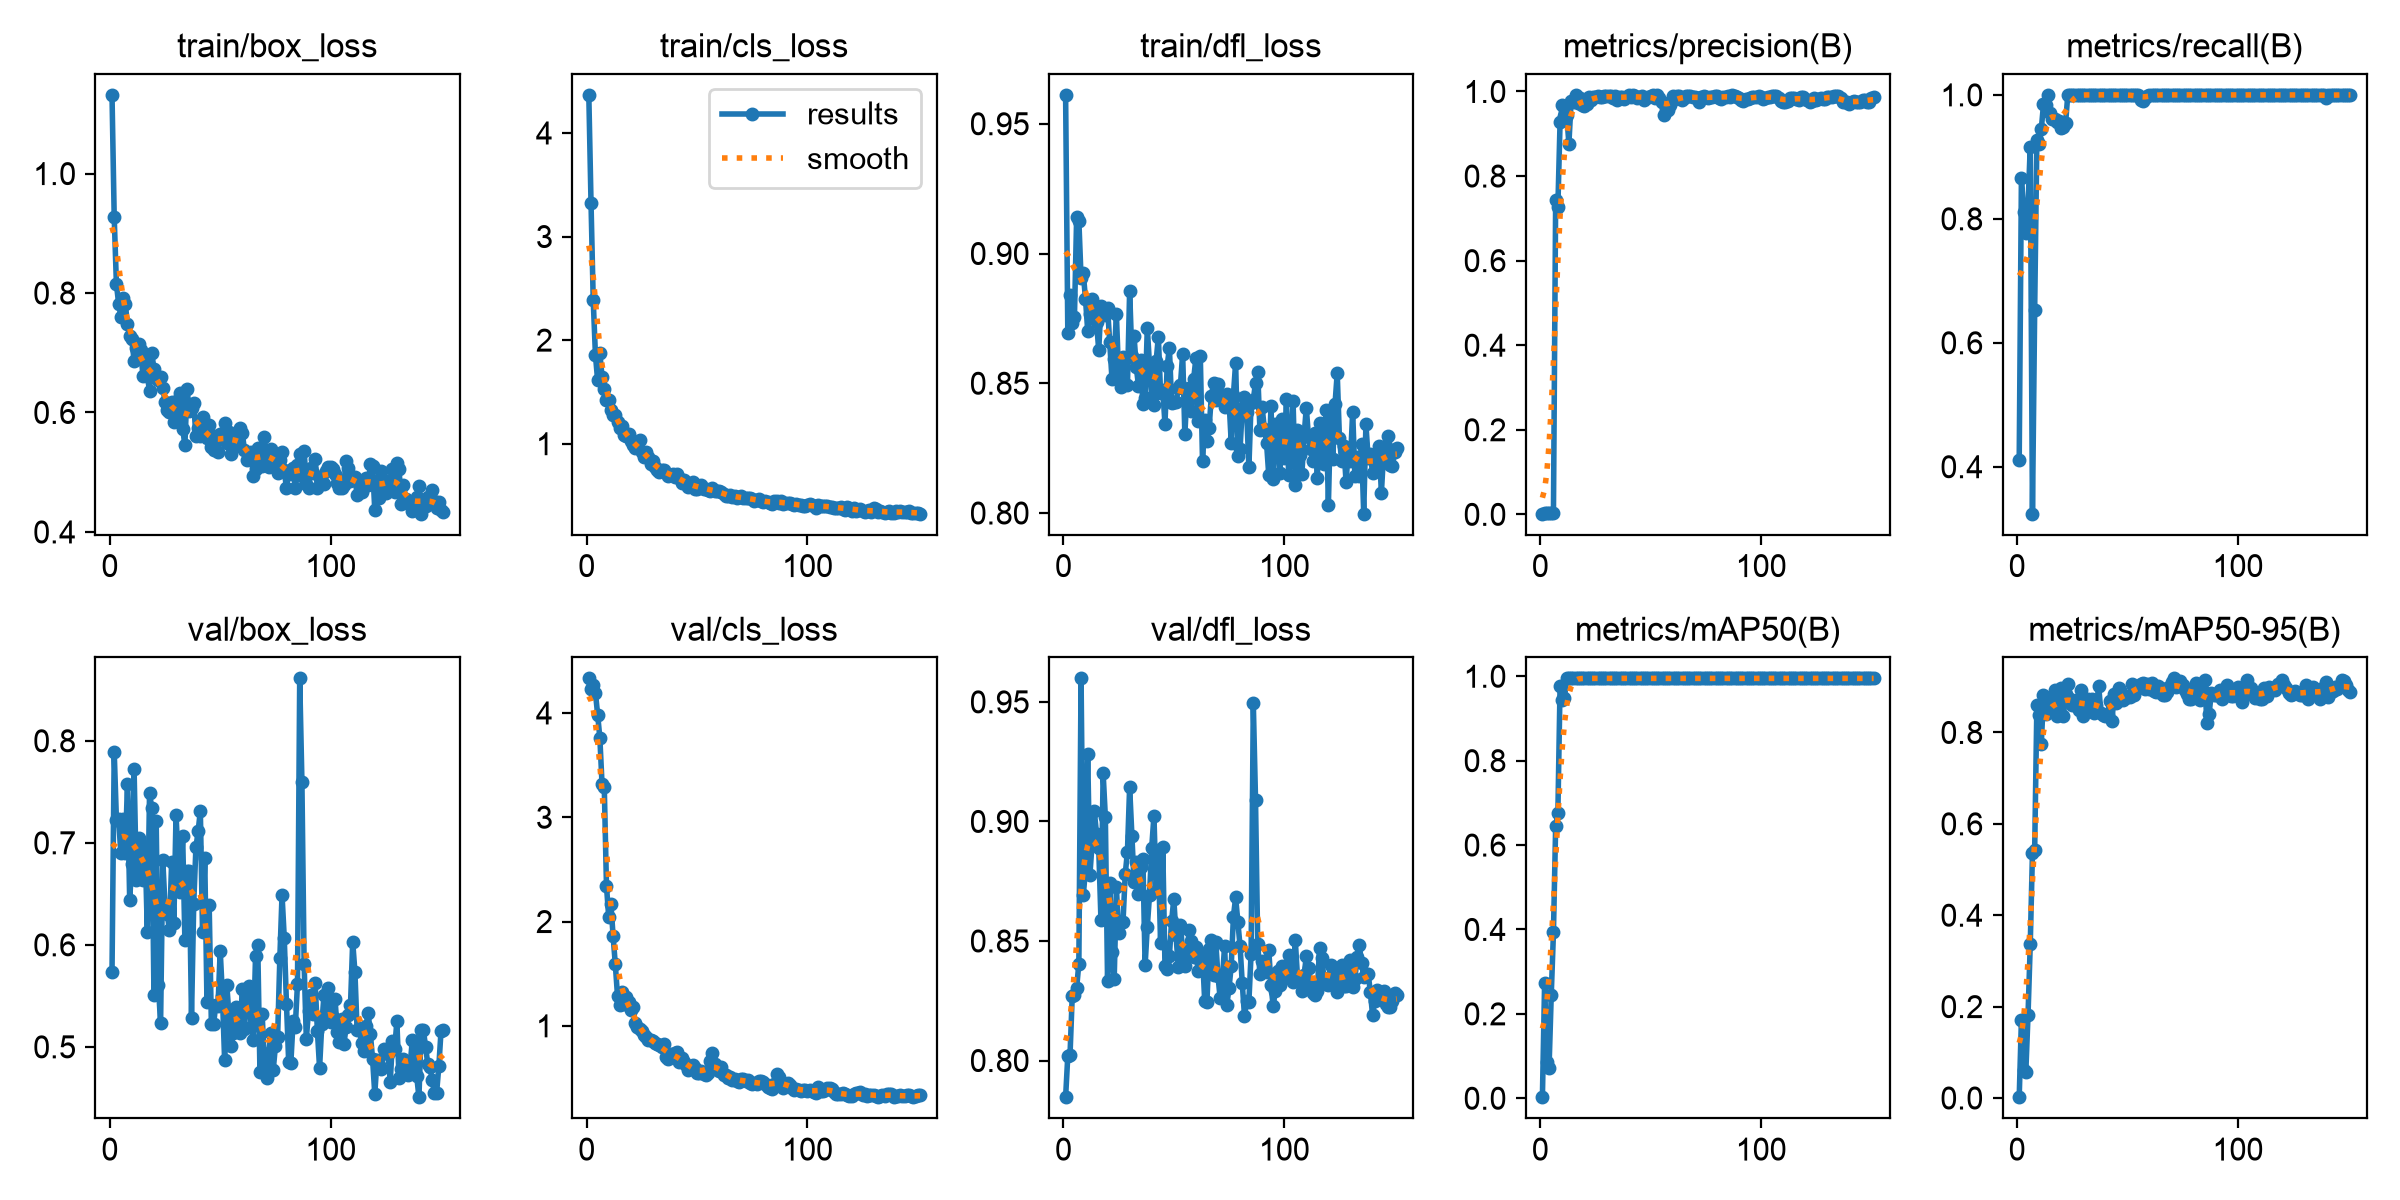

The table this chart was drawn from, first rows:
epoch, time, train/box_loss, train/cls_loss, train/dfl_loss, metrics/precision(B), metrics/recall(B), metrics/mAP50(B), metrics/mAP50-95(B), val/box_loss, val/cls_loss, val/dfl_loss, lr/pg0, lr/pg1, lr/pg2
1, 20.89, 1.132, 4.368, 0.9611, 0.00155, 0.4111, 0.0025, 0.00175, 0.5732, 4.332, 0.7847, 0.0001858, 0.0001858, 0.0001858
2, 24.3, 0.9265, 3.327, 0.8692, 0.00329, 0.8667, 0.2737, 0.1708, 0.7892, 4.231, 0.8021, 0.0003846, 0.0003846, 0.0003846
3, 27.72, 0.8149, 2.385, 0.8839, 0.00305, 0.8111, 0.08699, 0.06106, 0.7225, 4.264, 0.8023, 0.000582, 0.000582, 0.000582
4, 31.12, 0.7823, 1.857, 0.8733, 0.00306, 0.7778, 0.07177, 0.05765, 0.7235, 4.193, 0.8269, 0.0007782, 0.0007782, 0.0007782
5, 34.42, 0.7606, 1.61, 0.8754, 0.00308, 0.8222, 0.2445, 0.1823, 0.6895, 3.985, 0.8276, 0.000973, 0.000973, 0.000973
6, 37.84, 0.792, 1.876, 0.9141, 0.00367, 0.9167, 0.3929, 0.336, 0.7234, 3.762, 0.8305, 0.001167, 0.001167, 0.001167
7, 41.16, 0.782, 1.64, 0.9127, 0.7433, 0.3242, 0.6442, 0.5363, 0.6898, 3.315, 0.8406, 0.001359, 0.001359, 0.001359
8, 44.59, 0.7488, 1.528, 0.8906, 0.7267, 0.6521, 0.6751, 0.5418, 0.7575, 3.293, 0.9598, 0.001396, 0.001396, 0.001396
9, 47.96, 0.7272, 1.42, 0.8925, 0.9281, 0.9269, 0.9772, 0.8594, 0.6443, 2.344, 0.869, 0.001391, 0.001391, 0.001391
10, 51.35, 0.7234, 1.422, 0.8825, 0.9677, 0.9204, 0.9446, 0.8388, 0.6796, 2.047, 0.8799, 0.001387, 0.001387, 0.001387
11, 54.83, 0.6859, 1.327, 0.8703, 0.9411, 0.9444, 0.9497, 0.7738, 0.7719, 2.166, 0.9282, 0.001382, 0.001382, 0.001382
12, 57.87, 0.7075, 1.28, 0.8768, 0.9447, 0.9848, 0.995, 0.883, 0.6636, 1.863, 0.8776, 0.001377, 0.001377, 0.001377
13, 60.94, 0.7141, 1.273, 0.8823, 0.8767, 0.9844, 0.995, 0.8408, 0.7042, 1.589, 0.8906, 0.001372, 0.001372, 0.001372
14, 64.21, 0.7049, 1.214, 0.8762, 0.9774, 1, 0.995, 0.8754, 0.6801, 1.288, 0.9043, 0.001368, 0.001368, 0.001368
15, 67.16, 0.6613, 1.154, 0.8736, 0.9752, 0.9713, 0.995, 0.8574, 0.6631, 1.204, 0.8948, 0.001363, 0.001363, 0.001363
16, 70.1, 0.6869, 1.168, 0.8628, 0.992, 0.9618, 0.995, 0.8482, 0.6961, 1.32, 0.8889, 0.001358, 0.001358, 0.001358
17, 73.08, 0.6605, 1.088, 0.8797, 0.9739, 0.9604, 0.995, 0.8934, 0.6122, 1.208, 0.859, 0.001354, 0.001354, 0.001354
18, 76.11, 0.6366, 1.073, 0.8768, 0.9856, 0.9565, 0.995, 0.8362, 0.7484, 1.275, 0.9201, 0.001349, 0.001349, 0.001349
19, 79.04, 0.7002, 1.094, 0.8764, 0.9676, 0.9583, 0.995, 0.8464, 0.7342, 1.233, 0.9018, 0.001344, 0.001344, 0.001344
20, 82.06, 0.6729, 1.026, 0.8791, 0.9652, 0.947, 0.995, 0.8962, 0.5508, 1.151, 0.8331, 0.001339, 0.001339, 0.001339
21, 85.02, 0.6583, 0.9871, 0.8657, 0.97, 0.9477, 0.995, 0.8365, 0.7217, 1.177, 0.8742, 0.001335, 0.001335, 0.001335
22, 88.05, 0.6543, 0.9615, 0.8517, 0.9871, 0.9541, 0.995, 0.8835, 0.5602, 1.023, 0.8453, 0.00133, 0.00133, 0.00133
23, 91, 0.6598, 0.9677, 0.8595, 0.9804, 1, 0.995, 0.9067, 0.5233, 0.9916, 0.8339, 0.001325, 0.001325, 0.001325
24, 93.96, 0.6414, 1.04, 0.8766, 0.9862, 1, 0.995, 0.8723, 0.6832, 0.9669, 0.8724, 0.001321, 0.001321, 0.001321
25, 96.9, 0.6177, 0.9196, 0.8533, 0.9861, 1, 0.995, 0.8594, 0.6383, 0.9462, 0.8531, 0.001316, 0.001316, 0.001316
26, 99.82, 0.604, 0.8691, 0.8484, 0.9883, 1, 0.995, 0.8603, 0.6306, 0.9083, 0.8581, 0.001311, 0.001311, 0.001311
27, 102.7, 0.6008, 0.9153, 0.86, 0.9872, 1, 0.995, 0.87, 0.6145, 0.8901, 0.8581, 0.001306, 0.001306, 0.001306
28, 106.1, 0.6169, 0.8716, 0.8593, 0.9879, 1, 0.995, 0.8498, 0.6808, 0.8663, 0.8779, 0.001302, 0.001302, 0.001302
29, 109.1, 0.5843, 0.805, 0.8494, 0.9885, 1, 0.995, 0.8919, 0.6216, 0.8653, 0.8874, 0.001297, 0.001297, 0.001297
30, 112.1, 0.5966, 0.8376, 0.8856, 0.9888, 1, 0.995, 0.8366, 0.7274, 0.8558, 0.9144, 0.001292, 0.001292, 0.001292
31, 115, 0.6217, 0.7765, 0.8606, 0.9885, 1, 0.995, 0.8642, 0.6813, 0.8398, 0.894, 0.001288, 0.001288, 0.001288
32, 118, 0.6321, 0.7433, 0.8682, 0.9896, 1, 0.995, 0.8736, 0.652, 0.8293, 0.8746, 0.001283, 0.001283, 0.001283
33, 120.9, 0.573, 0.7312, 0.8562, 0.9856, 1, 0.995, 0.8533, 0.7063, 0.82, 0.8829, 0.001278, 0.001278, 0.001278
34, 124, 0.5453, 0.7416, 0.8491, 0.9889, 1, 0.995, 0.8739, 0.6052, 0.7927, 0.8695, 0.001273, 0.001273, 0.001273
35, 126.9, 0.6399, 0.7475, 0.8589, 0.9795, 1, 0.995, 0.8427, 0.6726, 0.8252, 0.8809, 0.001269, 0.001269, 0.001269
36, 129.8, 0.602, 0.7134, 0.8422, 0.9863, 1, 0.995, 0.8596, 0.6726, 0.703, 0.8842, 0.001264, 0.001264, 0.001264
37, 132.8, 0.6068, 0.6919, 0.8441, 0.9874, 1, 0.995, 0.9007, 0.5283, 0.6846, 0.8398, 0.001259, 0.001259, 0.001259
38, 135.8, 0.6161, 0.6993, 0.8713, 0.9831, 1, 0.995, 0.8431, 0.64, 0.728, 0.856, 0.001255, 0.001255, 0.001255
39, 138.8, 0.56, 0.7029, 0.857, 0.987, 1, 0.995, 0.8389, 0.6955, 0.7187, 0.8692, 0.00125, 0.00125, 0.00125
40, 141.8, 0.5737, 0.6773, 0.8448, 0.991, 1, 0.995, 0.8358, 0.7112, 0.7418, 0.8891, 0.001245, 0.001245, 0.001245
41, 145.2, 0.5605, 0.7027, 0.8415, 0.9869, 1, 0.995, 0.8375, 0.7313, 0.7522, 0.9023, 0.00124, 0.00124, 0.00124
42, 148.3, 0.5928, 0.6718, 0.8586, 0.9909, 1, 0.995, 0.8679, 0.6128, 0.658, 0.8709, 0.001236, 0.001236, 0.001236
43, 151.2, 0.5713, 0.6217, 0.8679, 0.9889, 1, 0.995, 0.8243, 0.6852, 0.6955, 0.8853, 0.001231, 0.001231, 0.001231
44, 154.1, 0.5565, 0.6528, 0.8462, 0.9849, 1, 0.995, 0.8842, 0.5437, 0.6573, 0.8493, 0.001226, 0.001226, 0.001226
45, 157, 0.5783, 0.6229, 0.8475, 0.9877, 1, 0.995, 0.8646, 0.6393, 0.6223, 0.8891, 0.001222, 0.001222, 0.001222
46, 160, 0.542, 0.5843, 0.8343, 0.9889, 1, 0.995, 0.8964, 0.5222, 0.5798, 0.8396, 0.001217, 0.001217, 0.001217
47, 162.9, 0.5369, 0.6068, 0.8566, 0.9802, 1, 0.995, 0.888, 0.5222, 0.5952, 0.8384, 0.001212, 0.001212, 0.001212
48, 165.8, 0.5599, 0.6276, 0.8637, 0.9843, 1, 0.995, 0.8712, 0.5413, 0.6208, 0.8437, 0.001207, 0.001207, 0.001207
49, 168.7, 0.5345, 0.567, 0.8423, 0.9874, 1, 0.995, 0.876, 0.5401, 0.5924, 0.8583, 0.001203, 0.001203, 0.001203
50, 171.6, 0.5633, 0.5627, 0.8427, 0.9897, 1, 0.995, 0.878, 0.5943, 0.5467, 0.8676, 0.001198, 0.001198, 0.001198
51, 174.6, 0.5605, 0.5794, 0.8426, 0.9908, 1, 0.995, 0.878, 0.5503, 0.5462, 0.8524, 0.001193, 0.001193, 0.001193
52, 177.5, 0.5828, 0.5997, 0.848, 0.985, 1, 0.995, 0.9054, 0.4869, 0.5638, 0.8393, 0.001189, 0.001189, 0.001189
53, 180.4, 0.5484, 0.5664, 0.8493, 0.9908, 1, 0.995, 0.8821, 0.5605, 0.5363, 0.8567, 0.001184, 0.001184, 0.001184
54, 183.4, 0.5678, 0.5614, 0.8614, 0.9846, 1, 0.995, 0.8986, 0.5298, 0.5279, 0.8458, 0.001179, 0.001179, 0.001179
55, 186.3, 0.5311, 0.5554, 0.8303, 0.9744, 1, 0.995, 0.8989, 0.5013, 0.5448, 0.8397, 0.001174, 0.001174, 0.001174
56, 189.3, 0.5426, 0.5415, 0.8469, 0.9452, 0.9923, 0.995, 0.906, 0.5134, 0.6665, 0.8442, 0.00117, 0.00117, 0.00117
57, 192.2, 0.5539, 0.5688, 0.8482, 0.9591, 0.9901, 0.995, 0.9093, 0.5393, 0.7363, 0.8548, 0.001165, 0.001165, 0.001165
58, 195.2, 0.5628, 0.5387, 0.8393, 0.9565, 0.9944, 0.995, 0.8955, 0.5194, 0.6317, 0.8498, 0.00116, 0.00116, 0.00116
59, 198.2, 0.574, 0.5472, 0.8518, 0.969, 0.998, 0.995, 0.907, 0.5132, 0.5941, 0.8431, 0.001155, 0.001155, 0.001155
60, 201.2, 0.5651, 0.5421, 0.8596, 0.9882, 1, 0.995, 0.8949, 0.5567, 0.564, 0.8474, 0.001151, 0.001151, 0.001151
... 91 more rows
